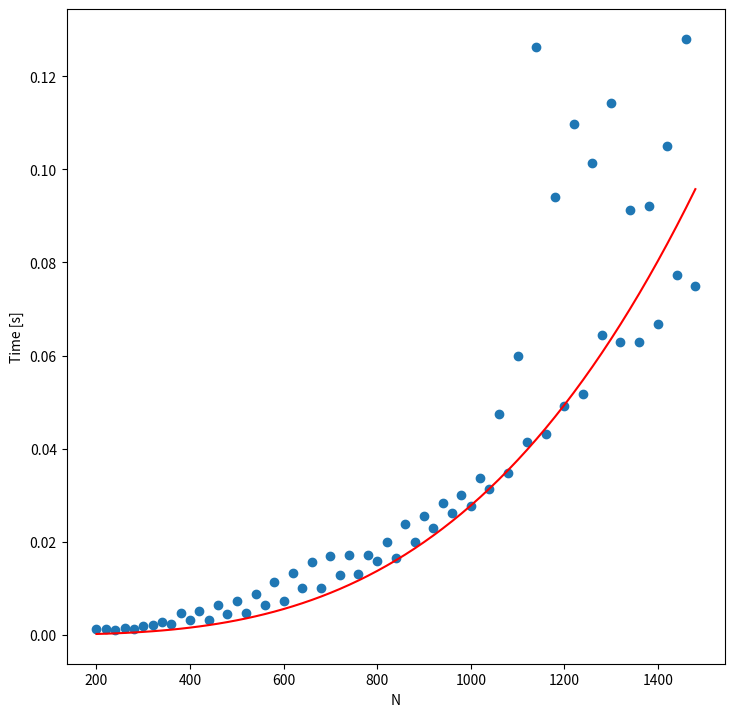

This chart was generated by the following Python code:
import numpy as np
from numpy import log, exp
from scipy import linalg as la
import matplotlib.pyplot as plt
plt.ion() # Turn on interactive mode for plotting
from scipy import stats

# Build two matrices...

A = np.zeros((4,4))
B = np.zeros((4,4))

# ... and fill in column by column...

A[0,:]=[1,2,3,0]
A[1,:]=[2,0,2,2]
A[2,:]=[1,-2,1,3]
A[3,:]=[5,1,7,8]

# ... or maybe using some pattern...

for j in np.arange(1,3):
    B[j,j]=2
    B[j,j+1]=-1
    B[j,j-1]=-1
    
B[0,:]=[2,-1,0,0]
B[3,:]=[0,0,-1,2]

# Define a special print function!

def pr(a,b):
    # A personalized print function which adds extra spaces for a cleaner presentation
    print()
    print(a,b)
    print()

# Let's test some matrix operations:

pr('A = ', A )
pr('B = ', B )
pr('|A| = ', la.det(A) )
pr('AB = ', np.dot(A,B) )
pr('*Element-wise* A*B = ', A*B )
pr('A^T = ', A.T)
pr('A^{-1} = ', la.inv(A) )
pr('A^{-1}A = ', np.dot(la.inv(A),A) )

b=np.ones((4,1))
x=la.solve(A,b)
print('Solution to Ax=[1,1,1,1]^T:')
pr('x = ', x )
pr('Ax = ', np.dot(A,x) )


# Now let's time out how long it takes to perform an LU Decomposition as a function of the matrix size.

import time
Nstart = 200
Nfinal = 1500
Ns = 20
sizes = np.zeros((int((Nfinal-Nstart)/Ns),))
times = np.zeros((int((Nfinal-Nstart)/Ns),))

step = 0
print('Running...')
for N in np.arange(Nstart,Nfinal,Ns):
    
    A = np.random.rand(N,N)

    start = time.time()    
    P,L,U = la.lu(A)
    end  = time.time()

    sizes[step] = N
    times[step] = end - start
    step += 1
print('Completed.')

slope, intercept, r_value, p_value, std_err = stats.linregress(log(sizes[-5:]),log(times[-5:]))
pr('slope = ', slope)

# Plotting results
fig = plt.figure(figsize=(8.5, 8.5))
plt.plot(sizes,times,'o')
plt.plot(sizes,exp(intercept + slope*log(sizes)),'r-')
plt.xlabel('N')
plt.ylabel('Time [s]')
plt.savefig('./Random.png')

print('Figure saved as ./Random.png.')
print('Have a nice day.')
